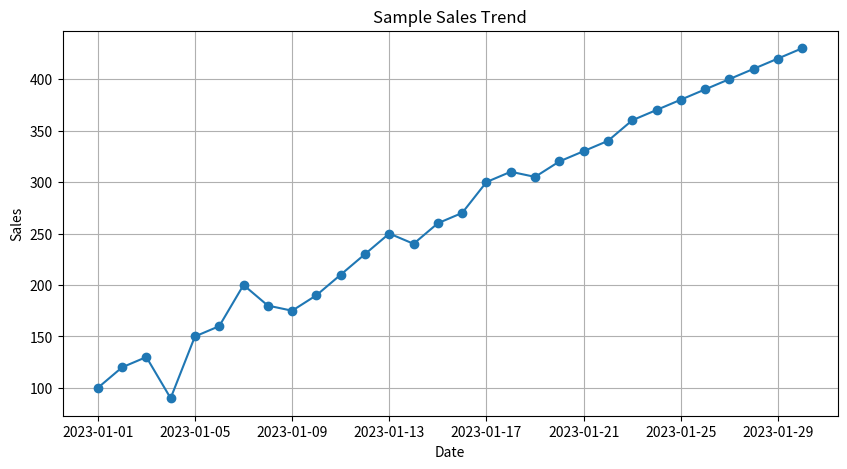

Python code for this plot:
import pandas as pd
import matplotlib.pyplot as plt

# Example: load sample sales data
# (Later replace 'sales.csv' with your actual dataset in dataset/ folder)
data = pd.DataFrame(
{
    "Date": pd.date_range(start="2023-01-01", periods=30, freq="D"),
    "Sales": [100, 120, 130, 90, 150, 160, 200, 180, 175, 190,
              210, 230, 250, 240, 260, 270, 300, 310, 305, 320,
              330, 340, 360, 370, 380, 390, 400, 410, 420, 430]
}
)

# Convert Date column
data['Date'] = pd.to_datetime(data['Date'])

# Plot sales trend
plt.figure(figsize=(10,5))
plt.plot(data['Date'], data['Sales'], marker='o')
plt.title("Sample Sales Trend")
plt.xlabel("Date")
plt.ylabel("Sales")
plt.grid(True)
plt.savefig("sales_trend.png")  # Saves the chart as an image
plt.show()
